Labelled photos from "RotatedDataset", an image-classification folder in Ehsanacc/Fundamentals-of-Neuroscience. The possible labels are: animals, non-animals.

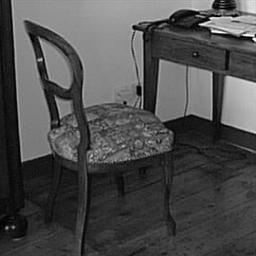
Label: non-animals

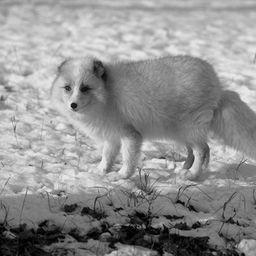
Label: animals

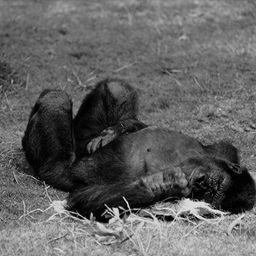
Label: animals

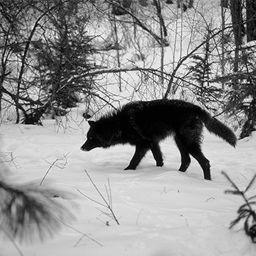
Label: animals

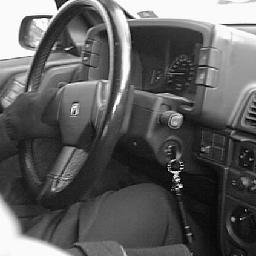
Label: non-animals

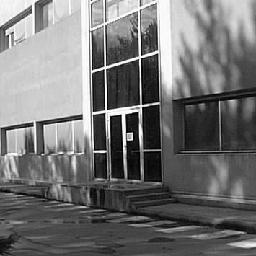
Label: non-animals
